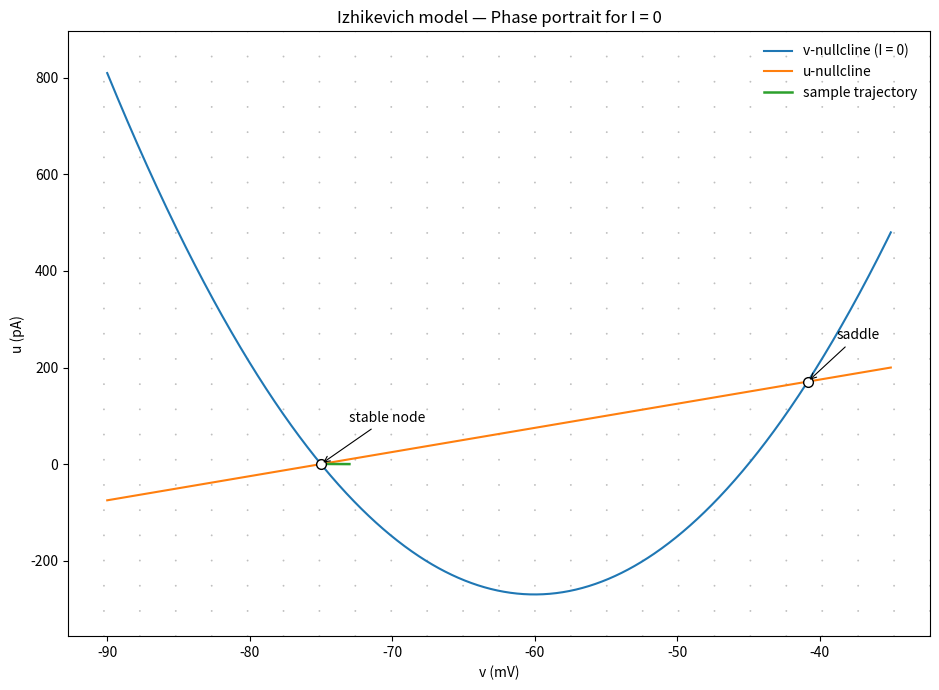

The script that saved this image: (Note: this script raises an exception after producing the figure.)
#!/usr/bin/env python3
# -*- coding: utf-8 -*-
"""
Izhikevich model (quadratic form) — Q3 (a)(i)
Units: v [mV], u [pA], t [ms]; C [pF], k [pA/mV^2], b [nS=pA/mV], a [1/ms]
I = 0: phase portrait with auto axis limits, nullclines, fixed points, stability,
vector field and a small subthreshold trajectory.
"""

import numpy as np
import matplotlib.pyplot as plt

# ---------------- Parameters ----------------
C      = 150.0      # pF
vr     = -75.0      # mV
vL     = -45.0      # mV
kpar   = 1.2        # pA/mV^2
a      = 0.01       # 1/ms
b      = 5.0        # nS = pA/mV
c      = -56.0      # mV (unused here)
d      = 130.0      # pA (unused here)
v_peak = 50.0       # mV (unused here)
Iext   = 0.0        # pA

# ---------------- Dynamics -------------------
def dvdt(v, u, I=0.0):
    return (kpar*(v - vr)*(v - vL) - u + I) / C  # mV/ms

def dudt(v, u):
    return a * ( b*(v - vr) - u )                # pA/ms

def nullclines_I0(v_grid):
    u_v = kpar*(v_grid - vr)*(v_grid - vL)       # V-nullcline (dv/dt=0)
    u_u = b*(v_grid - vr)                        # U-nullcline (du/dt=0)
    return u_v, u_u

def fixed_points_I0():
    v1 = vr
    v2 = vL + b/kpar
    u1 = b*(v1 - vr)         # 0 pA
    u2 = b*(v2 - vr)
    return [(v1, u1), (v2, u2)]

def classify(vs, us):
    dFdV = kpar*(2*vs - vL - vr)/C
    dFdU = -1.0/C
    dGdV = a*b
    dGdU = -a
    J = np.array([[dFdV, dFdU],
                  [dGdV, dGdU]], float)
    eig = np.linalg.eigvals(J)
    re, im = np.real(eig), np.imag(eig)
    if np.allclose(im, 0.0):
        if np.all(re < 0):             typ = "stable node"
        elif re.min() < 0 < re.max():  typ = "saddle"
        else:                          typ = "unstable node"
    else:
        typ = "stable focus" if np.max(re) < 0 else "unstable focus"
    return typ, eig

def sample_trajectory(I=0.0):
    dt, T = 0.001, 20.0   # ms
    t = np.arange(0.0, T+dt, dt)
    v = np.empty_like(t); u = np.empty_like(t)
    v[0] = vr + 2.0   # pequena perturbação
    u[0] = 0.0
    for k in range(len(t)-1):
        v[k+1] = v[k] + dvdt(v[k], u[k], I)*dt
        u[k+1] = u[k] + dudt(v[k], u[k])*dt
    return t, v, u

# ---------------- Compute --------------------
vmin_raw, vmax_raw = -90.0, -35.0
v_grid = np.linspace(vmin_raw, vmax_raw, 1200)
u_v, u_u = nullclines_I0(v_grid)
fps = fixed_points_I0()
fp_info = [(v, u, *classify(v, u)) for (v, u) in fps]
t, v_tr, u_tr = sample_trajectory(I=0.0)

# Axis limits chosen automatically to include everything with margin
all_u = np.concatenate([u_v, u_u, u_tr, np.array([fp[1] for fp in fps])])
all_v = np.concatenate([v_grid, v_tr, np.array([fp[0] for fp in fps])])
u_min, u_max = float(np.min(all_u)), float(np.max(all_u))
v_min, v_max = float(np.min(all_v)), float(np.max(all_v))
# add margins
u_pad = 0.08*(u_max - u_min + 1e-6)
v_pad = 0.05*(v_max - v_min + 1e-6)
u_min -= u_pad; u_max += u_pad
v_min -= v_pad; v_max += v_pad

# ---------------- Plot -----------------------
plt.figure(figsize=(9.5, 7))
ax = plt.gca()

# Vector field (normalized)
Vq = np.linspace(v_min, v_max, 25)
Uq = np.linspace(u_min, u_max, 25)
VV, UU = np.meshgrid(Vq, Uq)
dV = dvdt(VV, UU, Iext); dU = dudt(VV, UU)
mag = np.hypot(dV, dU) + 1e-20
ax.quiver(VV, UU, dV/mag, dU/mag, angles="xy", scale_units="xy",
          scale=22, alpha=0.25, linewidth=0.5)

# Nullclines and trajectory
ax.plot(v_grid, u_v, label="v-nullcline (I = 0)")
ax.plot(v_grid, u_u, label="u-nullcline")
ax.plot(v_tr, u_tr, lw=1.8, label="sample trajectory")

# Fixed points with on-plot annotations
for v_star, u_star, typ, eig in fp_info:
    ax.plot([v_star], [u_star], marker="o", mec="k", mfc="w", ms=7, zorder=3)
    ax.annotate(typ, xy=(v_star, u_star), xytext=(v_star+2, u_star+0.07*(u_max-u_min)),
                textcoords="data", fontsize=10,
                arrowprops=dict(arrowstyle="->", lw=0.8))

ax.set_xlim(v_min, v_max)
ax.set_ylim(u_min, u_max)
ax.set_xlabel("v (mV)")
ax.set_ylabel("u (pA)")
ax.set_title("Izhikevich model — Phase portrait for I = 0")
ax.legend(loc="best", fontsize=10, frameon=False)
plt.tight_layout()
# plt.show()
plt.savefig("intro-computational-neuroscience/list_7/figures/ex_3ai.png", dpi=300, bbox_inches="tight")

# Console summary
print("Fixed points for I = 0:")
for v_star, u_star, typ, eig in fp_info:
    print(f"  v* = {v_star:.2f} mV, u* = {u_star:.2f} pA  -> {typ}; eigenvalues = {eig}")
